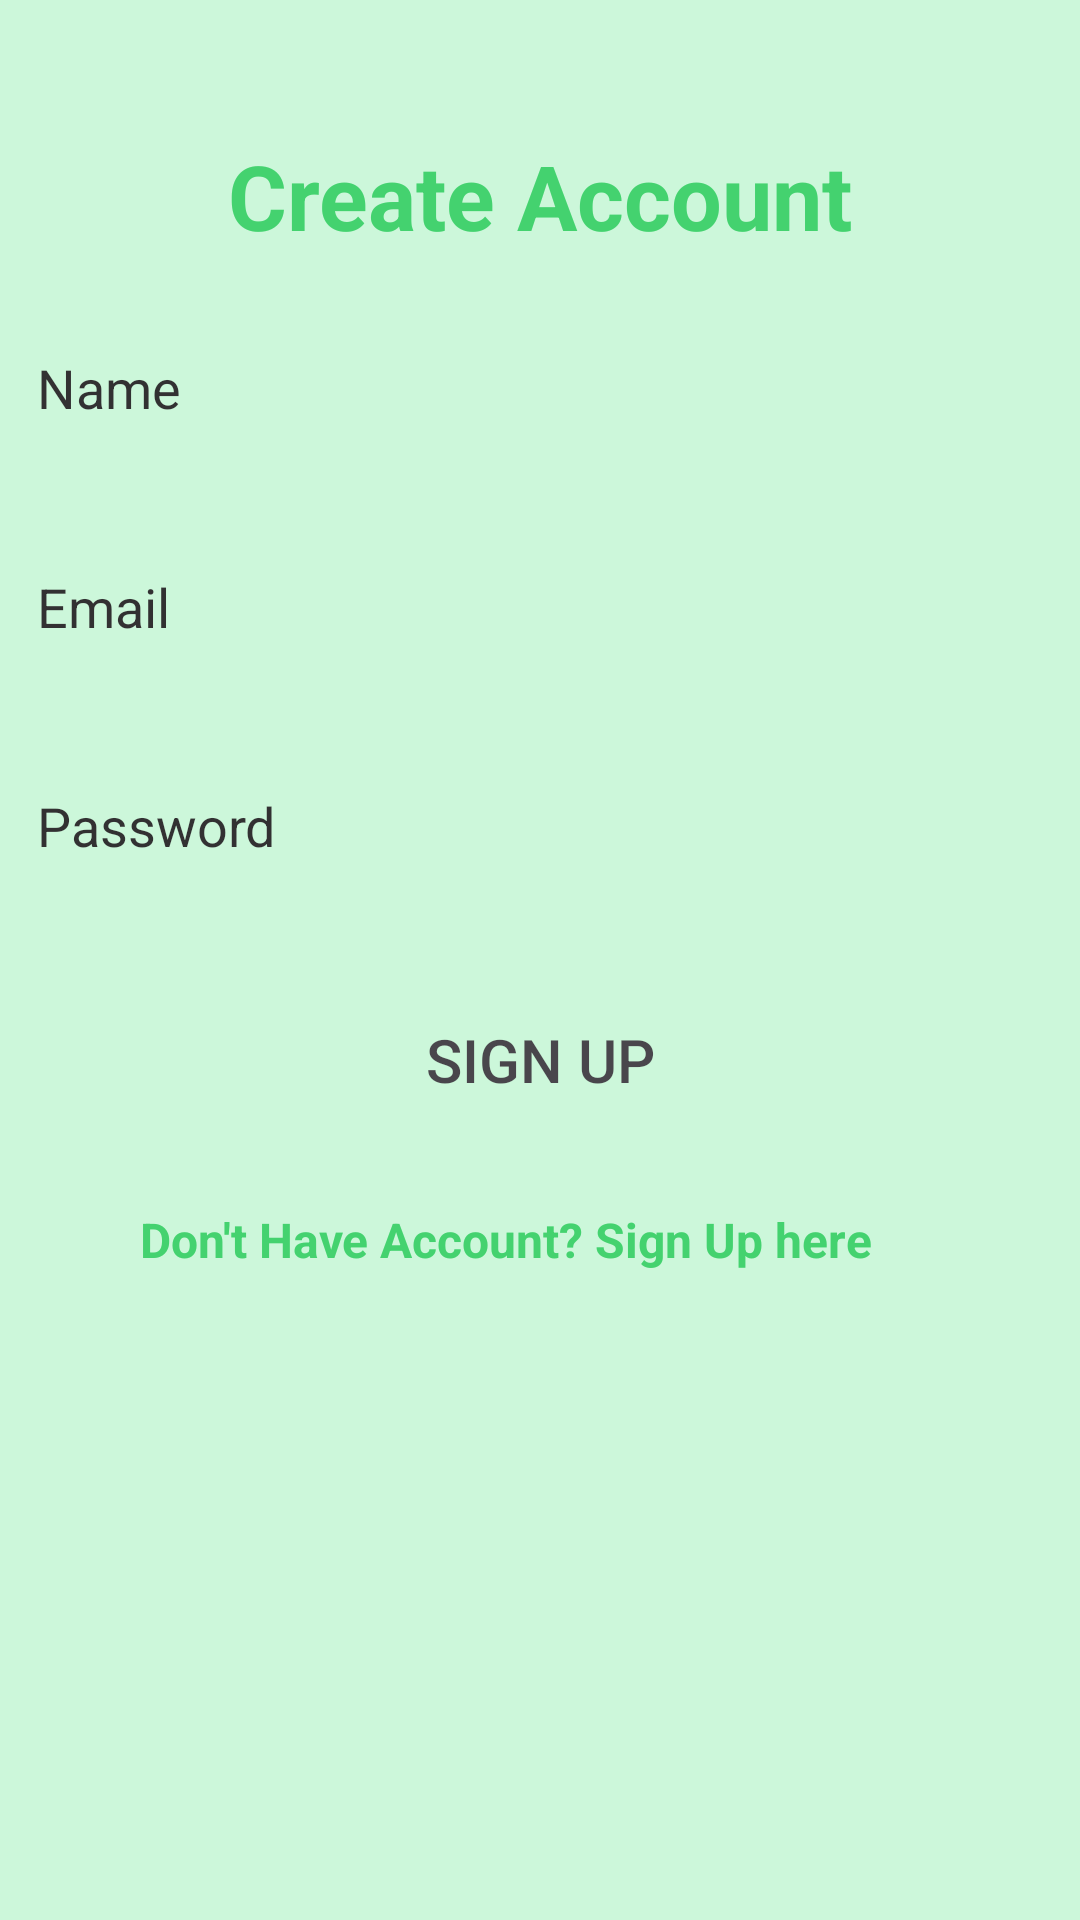

This screen was rendered from an Android layout file. Write that file and the resources it references.
<!-- AndroidManifest.xml: application theme Theme.Solution_Challenge -->
<!-- res/layout/activity_sign_up.xml -->
<?xml version="1.0" encoding="utf-8"?>
<androidx.constraintlayout.widget.ConstraintLayout
    xmlns:android="http://schemas.android.com/apk/res/android"
    xmlns:tools="http://schemas.android.com/tools"
    xmlns:app="http://schemas.android.com/apk/res-auto"
    android:layout_width="match_parent"
    android:layout_height="match_parent"
    tools:context=".SignUpActivity"
    android:background="@color/teal_green"
    android:alpha="0.8">

    <TextView
        android:id="@+id/textView3"
        android:layout_width="wrap_content"
        android:layout_height="wrap_content"
        android:layout_marginTop="45dp"
        android:text="Create Account"
        android:textColor="@color/dark_pastel_green"
        android:textSize="30dp"
        android:textStyle="bold"
        app:layout_constraintEnd_toEndOf="parent"
        app:layout_constraintStart_toStartOf="parent"
        app:layout_constraintTop_toTopOf="parent" />


    <EditText
        android:id="@+id/et_name"
        android:layout_width="366dp"
        android:layout_height="58dp"
        android:layout_marginTop="15dp"
        android:background="@drawable/edit_background"
        android:hint="Name"
        android:padding="15dp"
        android:textColor="@color/white"
        android:textColorHint="@color/black"
        app:layout_constraintEnd_toEndOf="parent"
        app:layout_constraintStart_toStartOf="parent"
        app:layout_constraintTop_toBottomOf="@+id/textView3" />

    <EditText
        android:id="@+id/et_email"
        android:layout_width="366dp"
        android:layout_height="58dp"
        android:layout_marginTop="15dp"
        android:background="@drawable/edit_background"
        android:hint="Email"
        android:padding="15dp"
        android:textColor="@color/white"
        android:textColorHint="@color/black"
        app:layout_constraintEnd_toEndOf="parent"
        app:layout_constraintStart_toStartOf="parent"
        app:layout_constraintTop_toBottomOf="@+id/et_name" />

    <EditText
        android:id="@+id/et_password"
        android:layout_width="366dp"
        android:layout_height="58dp"
        android:layout_marginTop="15dp"
        android:background="@drawable/edit_background"
        android:hint="Password"
        android:padding="15dp"
        android:textColor="@color/white"
        android:textColorHint="@color/black"
        app:layout_constraintEnd_toEndOf="parent"
        app:layout_constraintStart_toStartOf="parent"
        app:layout_constraintTop_toBottomOf="@+id/et_email" />

    <Button
        android:id="@+id/btn_signUp"
        android:layout_width="124dp"
        android:layout_height="48dp"
        android:layout_marginTop="25dp"
        android:background="@drawable/btn_background"
        android:padding="7dp"
        android:text="Sign Up"
        android:textSize="20sp"
        app:layout_constraintEnd_toEndOf="parent"
        app:layout_constraintStart_toStartOf="parent"
        app:layout_constraintTop_toBottomOf="@+id/et_password" />

    <TextView
        android:id="@+id/btn_logIn"
        android:layout_width="wrap_content"
        android:layout_height="wrap_content"
        android:layout_marginTop="25dp"
        android:text="Don't Have Account? Sign Up here"
        android:textColor="@color/dark_pastel_green"
        android:textSize="16dp"

        android:textStyle="bold"
        app:layout_constraintEnd_toEndOf="parent"
        app:layout_constraintHorizontal_bias="0.401"
        app:layout_constraintStart_toStartOf="parent"
        app:layout_constraintTop_toBottomOf="@+id/btn_signUp" />

</androidx.constraintlayout.widget.ConstraintLayout>
<!-- resources referenced by this layout -->
<resources>
  <color name="black">#FF000000</color>
  <color name="dark_pastel_green">#16CA4C</color>
  <color name="teal_green">#C0F8D1</color>
  <color name="white">#FFFFFFFF</color>
  <style name="Theme.Solution_Challenge" parent="Base.Theme.Solution_Challenge" />
  <style name="Base.Theme.Solution_Challenge" parent="Theme.Material3.DayNight.NoActionBar">
          
          
      </style>
</resources>
